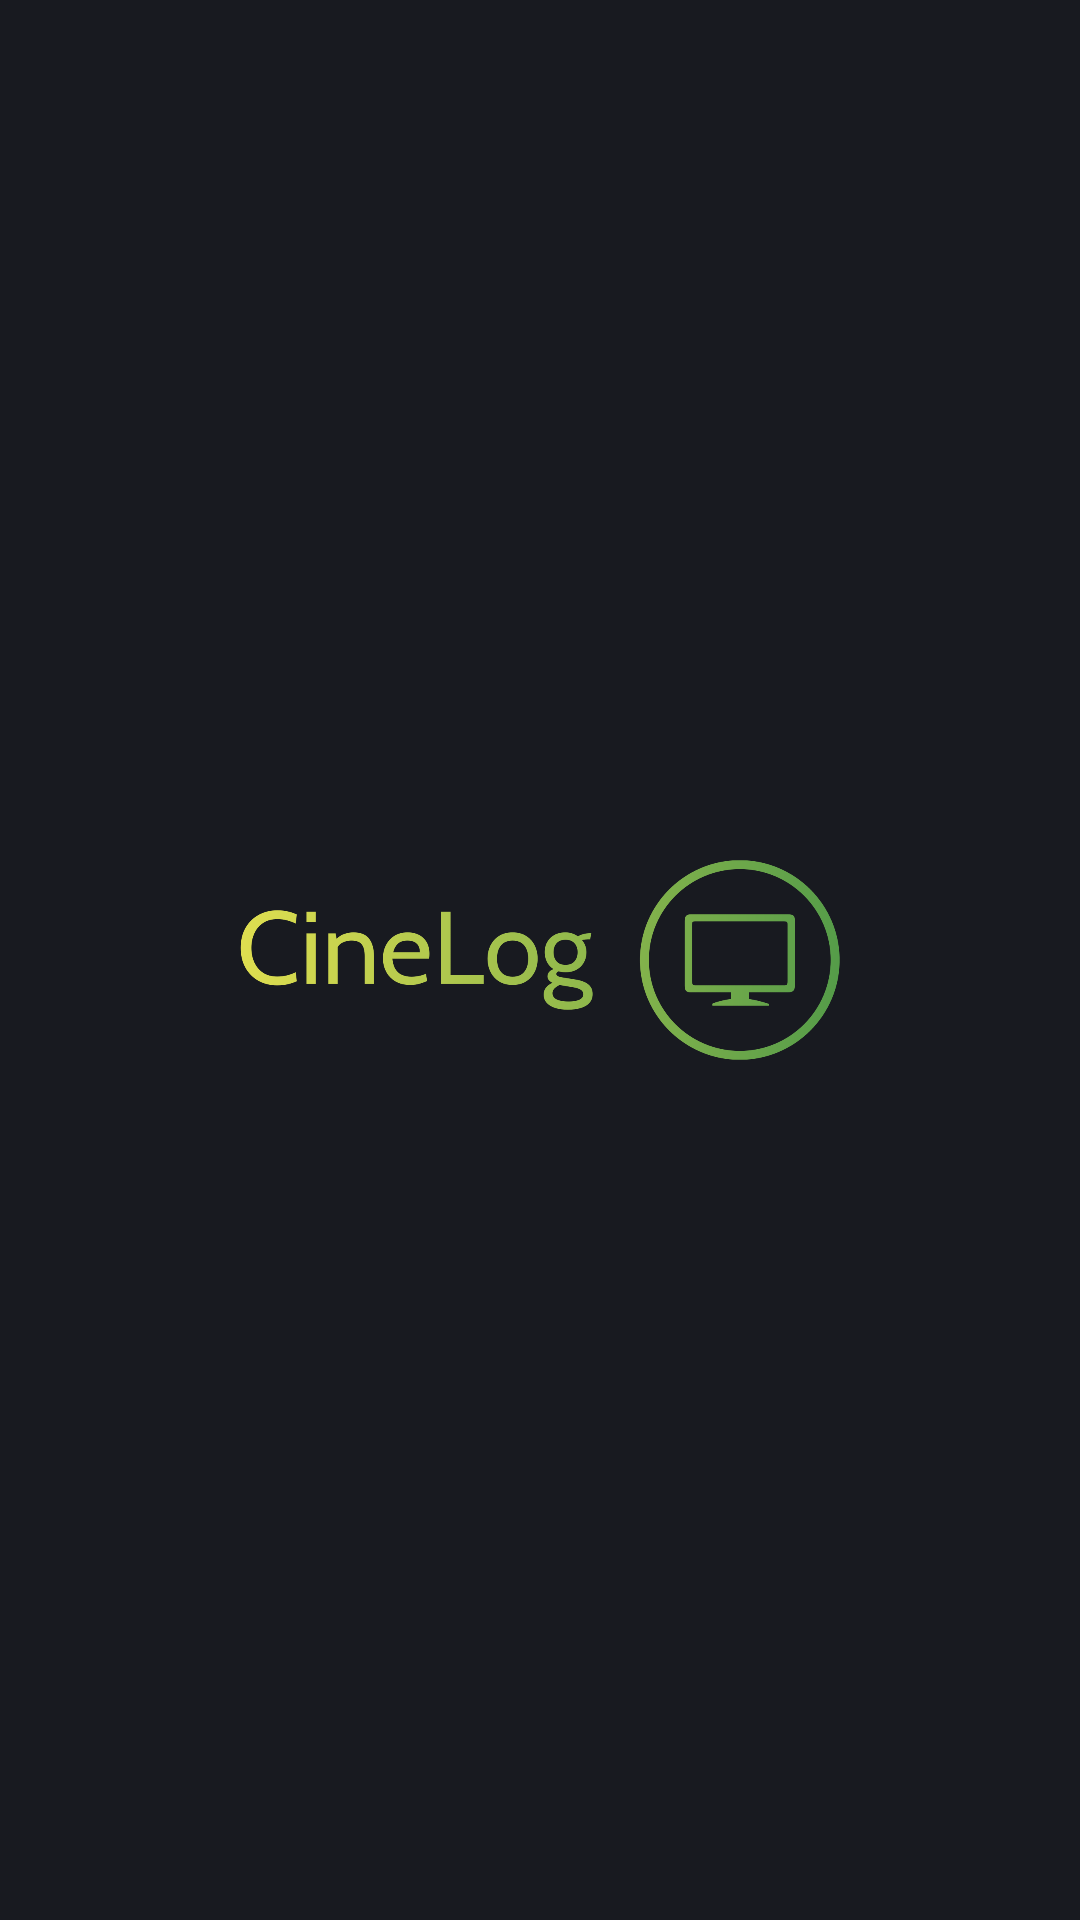

Write the Android layout XML for this screen, with the resource values it uses.
<!-- AndroidManifest.xml: application theme Theme.Cinelog -->
<!-- res/layout/activity_main.xml -->
<?xml version="1.0" encoding="utf-8"?>
<androidx.constraintlayout.widget.ConstraintLayout xmlns:android="http://schemas.android.com/apk/res/android"
    xmlns:app="http://schemas.android.com/apk/res-auto"
    xmlns:tools="http://schemas.android.com/tools"
    android:layout_width="match_parent"
    android:layout_height="match_parent"
    android:background="@color/black"
    tools:context=".MainActivity">

    <ImageView
        android:layout_width="0dp"
        android:layout_height="0dp"
        android:layout_margin="80dp"
        android:contentDescription="@string/logo"
        android:src="@drawable/logo"
        app:layout_constraintBottom_toBottomOf="parent"
        app:layout_constraintEnd_toEndOf="parent"
        app:layout_constraintStart_toStartOf="parent"
        app:layout_constraintTop_toTopOf="parent" />

</androidx.constraintlayout.widget.ConstraintLayout>
<!-- resources referenced by this layout -->
<resources>
  <color name="black">#181a20</color>
  <!-- drawable logo: png bitmap (drawable, 54295 bytes) -->
  <string name="logo">Logo</string>
  <style name="Theme.Cinelog" parent="Base.Theme.Cinelog" />
  <style name="Base.Theme.Cinelog" parent="Theme.Material3.Dark.NoActionBar">
          
          <item name="colorPrimary">@color/white</item>
          <item name="colorAccent">@color/white</item>
          <item name="android:colorSecondary">@color/white</item>
          <item name="android:statusBarColor">@color/black</item>
          <item name="android:windowLightStatusBar">false</item>
      </style>
  <color name="white">#d7d7d8</color>
</resources>
